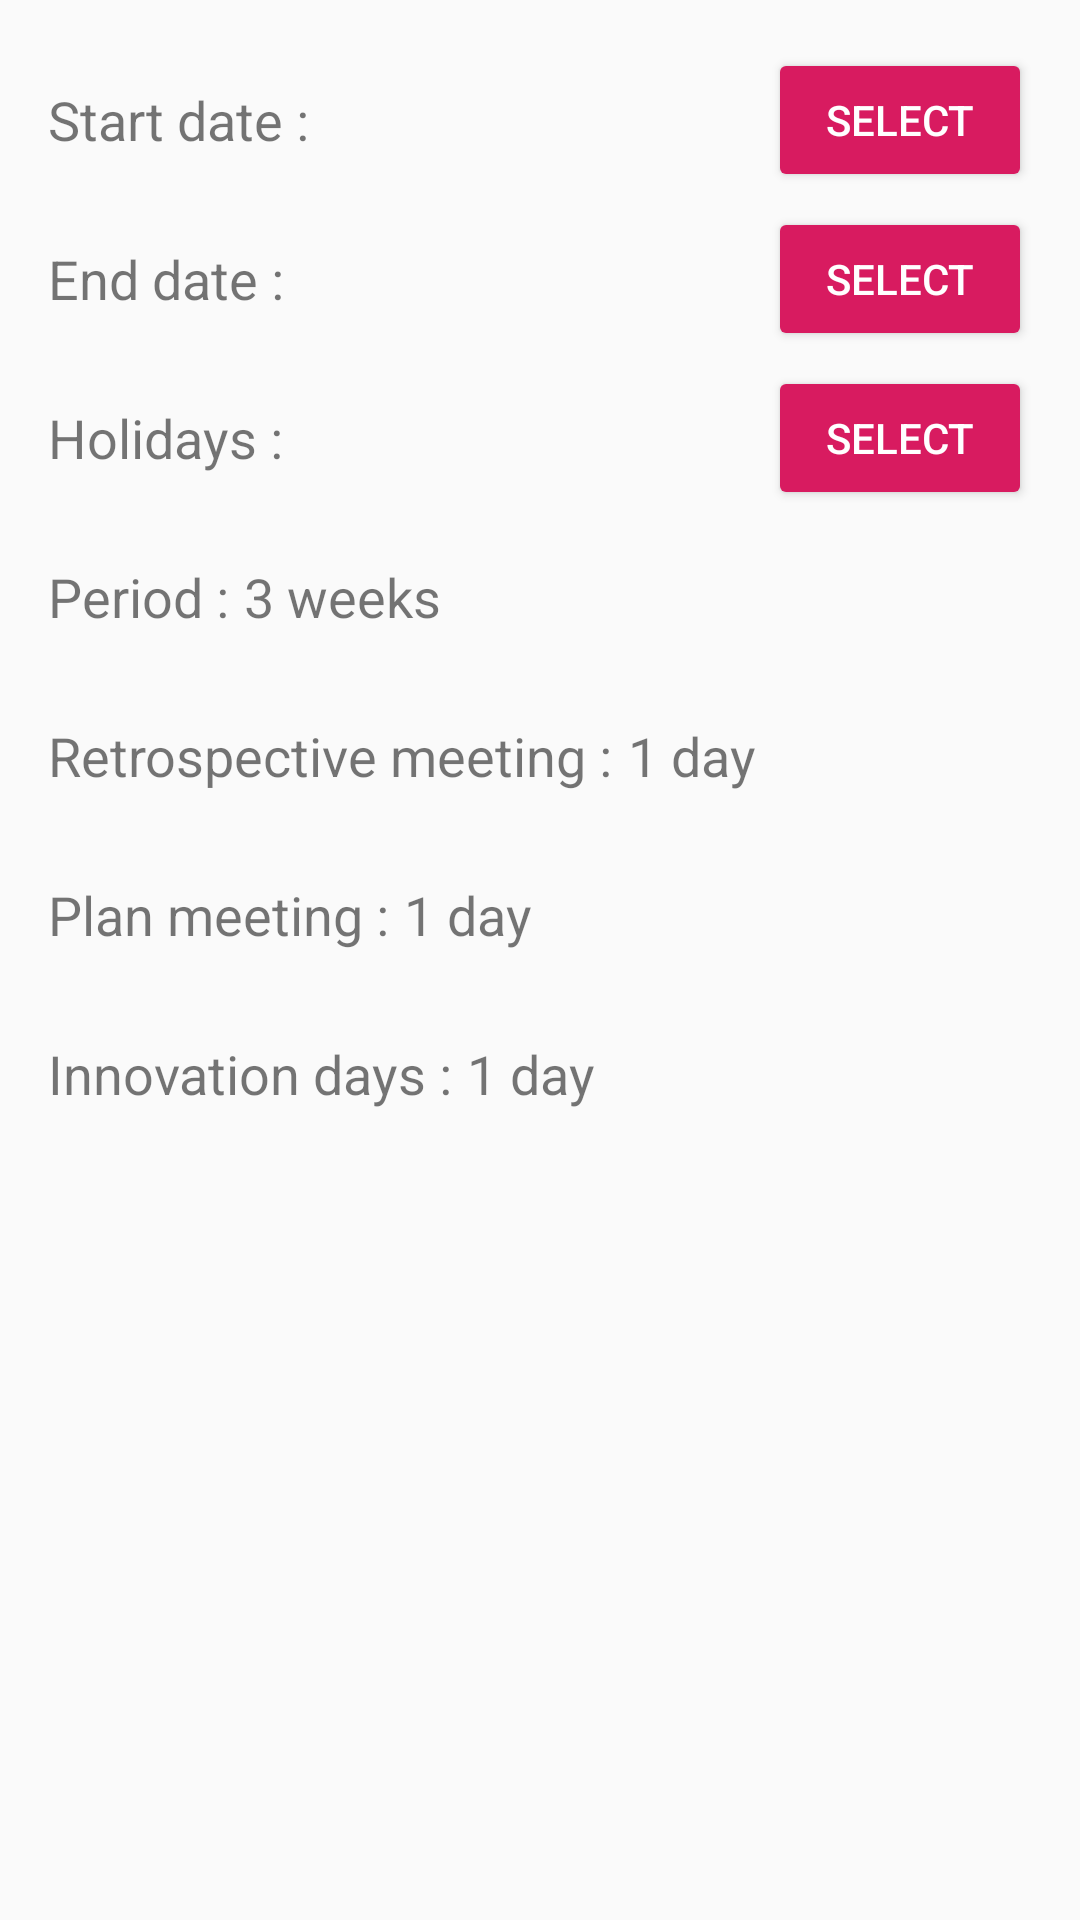

Layout XML and referenced resources for this Android screen:
<!-- AndroidManifest.xml: application theme AppTheme -->
<!-- res/layout/content_main.xml -->
<?xml version="1.0" encoding="utf-8"?>
<android.support.constraint.ConstraintLayout
        xmlns:android="http://schemas.android.com/apk/res/android"
        xmlns:tools="http://schemas.android.com/tools"
        xmlns:app="http://schemas.android.com/apk/res-auto"
        android:layout_width="match_parent"
        android:layout_height="match_parent"
        app:layout_behavior="@string/appbar_scrolling_view_behavior"
        tools:showIn="@layout/activity_main"
        tools:context=".MainActivity">

    <ScrollView android:layout_width="match_parent" android:layout_height="match_parent">

        <LinearLayout android:layout_width="match_parent" android:layout_height="match_parent"
                      android:orientation="vertical"
                      android:padding="@dimen/activity_margin">
            <LinearLayout android:layout_width="match_parent" android:layout_height="@dimen/small_layout_height"
                          android:orientation="horizontal"
                          android:gravity="center_vertical"
                          android:layout_marginBottom="@dimen/common_margin_bottom">
                <TextView android:text="@string/start_date" android:layout_width="wrap_content"
                          android:textSize="@dimen/common_text_size"
                          android:layout_height="wrap_content"/>

                <TextView
                        android:id="@+id/startDateTextView"
                        android:layout_weight="1"
                        android:layout_marginLeft="@dimen/common_margin_left"
                        android:textSize="@dimen/common_text_size"
                        android:layout_width="wrap_content" android:layout_height="wrap_content"/>

                <Button
                        android:id="@+id/startDateBtn"
                        style="@style/CommonButton"
                        android:layout_marginLeft="@dimen/common_margin_left"
                        android:text="@string/select_date"/>
            </LinearLayout>


            <LinearLayout android:layout_width="match_parent" android:layout_height="@dimen/small_layout_height"
                          android:orientation="horizontal"
                          android:gravity="center_vertical"
                          android:layout_marginBottom="@dimen/common_margin_bottom">
                <TextView android:text="@string/end_date" android:layout_width="wrap_content"
                          android:textSize="@dimen/common_text_size"
                          android:layout_height="wrap_content"/>

                <TextView
                        android:id="@+id/endDateTextView"
                        android:layout_weight="1"
                        android:layout_marginLeft="@dimen/common_margin_left"
                        android:textSize="@dimen/common_text_size"
                        android:layout_width="wrap_content" android:layout_height="wrap_content"/>

                <Button
                        style="@style/CommonButton"
                        android:layout_marginLeft="@dimen/common_margin_left"
                        android:text="@string/select_date"/>
            </LinearLayout>

            <LinearLayout android:layout_width="match_parent" android:layout_height="@dimen/small_layout_height"
                          android:orientation="horizontal"
                          android:gravity="center_vertical"
                          android:layout_marginBottom="@dimen/common_margin_bottom">
                <TextView android:text="@string/select_holidays" android:layout_width="wrap_content"
                          android:textSize="@dimen/common_text_size"
                          android:layout_height="wrap_content"/>

                <TextView
                        android:layout_weight="1"
                        android:layout_marginLeft="@dimen/common_margin_left"
                        android:textSize="@dimen/common_text_size"
                        android:layout_width="wrap_content" android:layout_height="wrap_content"/>

                <Button
                        style="@style/CommonButton"
                        android:layout_marginLeft="@dimen/common_margin_left"
                        android:text="@string/select_date"/>
            </LinearLayout>

            <LinearLayout android:layout_width="match_parent" android:layout_height="@dimen/small_layout_height"
                          android:orientation="horizontal"
                          android:gravity="center_vertical"
                          android:layout_marginBottom="@dimen/common_margin_bottom">
                <TextView android:text="@string/sprint_period" android:layout_width="wrap_content"
                          android:textSize="@dimen/common_text_size"
                          android:layout_height="wrap_content"/>

                <TextView
                        android:layout_weight="1"
                        android:layout_marginLeft="@dimen/common_margin_left"
                        android:textSize="@dimen/common_text_size"
                        android:text="3 weeks"
                        android:layout_width="wrap_content" android:layout_height="wrap_content"/>

            </LinearLayout>

            <LinearLayout android:layout_width="match_parent" android:layout_height="@dimen/small_layout_height"
                          android:orientation="horizontal"
                          android:gravity="center_vertical"
                          android:layout_marginBottom="@dimen/common_margin_bottom">
                <TextView android:text="@string/retrospective_meeting" android:layout_width="wrap_content"
                          android:textSize="@dimen/common_text_size"
                          android:layout_height="wrap_content"/>

                <TextView
                        android:layout_weight="1"
                        android:layout_marginLeft="@dimen/common_margin_left"
                        android:textSize="@dimen/common_text_size"
                        android:text="1 day"
                        android:layout_width="wrap_content" android:layout_height="wrap_content"/>

            </LinearLayout>

            <LinearLayout android:layout_width="match_parent" android:layout_height="@dimen/small_layout_height"
                          android:orientation="horizontal"
                          android:gravity="center_vertical"
                          android:layout_marginBottom="@dimen/common_margin_bottom">
                <TextView android:text="@string/plan_meeting" android:layout_width="wrap_content"
                          android:textSize="@dimen/common_text_size"
                          android:layout_height="wrap_content"/>

                <TextView
                        android:layout_weight="1"
                        android:layout_marginLeft="@dimen/common_margin_left"
                        android:textSize="@dimen/common_text_size"
                        android:text="1 day"
                        android:layout_width="wrap_content" android:layout_height="wrap_content"/>

            </LinearLayout>

            <LinearLayout android:layout_width="match_parent" android:layout_height="@dimen/small_layout_height"
                          android:orientation="horizontal"
                          android:gravity="center_vertical"
                          android:layout_marginBottom="@dimen/common_margin_bottom">
                <TextView android:text="@string/innovation_days" android:layout_width="wrap_content"
                          android:textSize="@dimen/common_text_size"
                          android:layout_height="wrap_content"/>

                <TextView
                        android:layout_weight="1"
                        android:layout_marginLeft="@dimen/common_margin_left"
                        android:textSize="@dimen/common_text_size"
                        android:text="1 day"
                        android:layout_width="wrap_content" android:layout_height="wrap_content"/>

            </LinearLayout>
        </LinearLayout>

    </ScrollView>

</android.support.constraint.ConstraintLayout>
<!-- res/layout/activity_main.xml (included above) -->
<?xml version="1.0" encoding="utf-8"?>
<android.support.design.widget.CoordinatorLayout
        xmlns:android="http://schemas.android.com/apk/res/android"
        xmlns:app="http://schemas.android.com/apk/res-auto"
        xmlns:tools="http://schemas.android.com/tools"
        android:layout_width="match_parent"
        android:id="@+id/rootLayout"
        android:layout_height="match_parent"
        tools:context=".MainActivity">

    <android.support.design.widget.AppBarLayout
            android:layout_height="wrap_content"
            android:layout_width="match_parent"
            android:theme="@style/AppTheme.AppBarOverlay">

        <android.support.v7.widget.Toolbar
                android:id="@+id/toolbar"
                android:layout_width="match_parent"
                android:layout_height="?attr/actionBarSize"
                android:background="?attr/colorPrimary"
                app:popupTheme="@style/AppTheme.PopupOverlay"/>

    </android.support.design.widget.AppBarLayout>

    <include layout="@layout/content_main"/>

    <android.support.design.widget.FloatingActionButton
            android:id="@+id/fab"
            android:layout_width="wrap_content"
            android:layout_height="wrap_content"
            android:layout_gravity="bottom|end"
            android:layout_margin="@dimen/fab_margin"
            app:srcCompat="@android:drawable/ic_menu_add"/>

</android.support.design.widget.CoordinatorLayout>
<!-- resources referenced by this layout -->
<resources>
  <dimen name="activity_margin">16dp</dimen>
  <dimen name="common_margin_bottom">5dp</dimen>
  <dimen name="common_margin_left">5dp</dimen>
  <dimen name="common_text_size">18sp</dimen>
  <dimen name="fab_margin">16dp</dimen>
  <dimen name="small_layout_height">48dp</dimen>
  <string name="end_date">End date :</string>
  <string name="innovation_days">Innovation days :</string>
  <string name="plan_meeting">Plan meeting :</string>
  <string name="retrospective_meeting">Retrospective meeting :</string>
  <string name="select_date">select</string>
  <string name="select_holidays">Holidays :</string>
  <string name="sprint_period">Period :</string>
  <string name="start_date">Start date :</string>
  <style name="AppTheme.AppBarOverlay" parent="ThemeOverlay.AppCompat.Dark.ActionBar" />
  <style name="AppTheme.PopupOverlay" parent="ThemeOverlay.AppCompat.Light" />
  <style name="CommonButton" parent="Widget.AppCompat.Button.Colored">
          <item name="android:textColor">@color/white</item>
          <item name="android:layout_width">wrap_content</item>
          <item name="android:layout_height">wrap_content</item>
      </style>
  <style name="AppTheme" parent="Theme.AppCompat.Light.DarkActionBar">
          
          <item name="colorPrimary">@color/colorPrimary</item>
          <item name="colorPrimaryDark">@color/colorPrimaryDark</item>
          <item name="colorAccent">@color/colorAccent</item>
      </style>
  <color name="white">#FFFFFF</color>
  <color name="colorPrimary">#008577</color>
  <color name="colorPrimaryDark">#00574B</color>
  <color name="colorAccent">#D81B60</color>
</resources>
